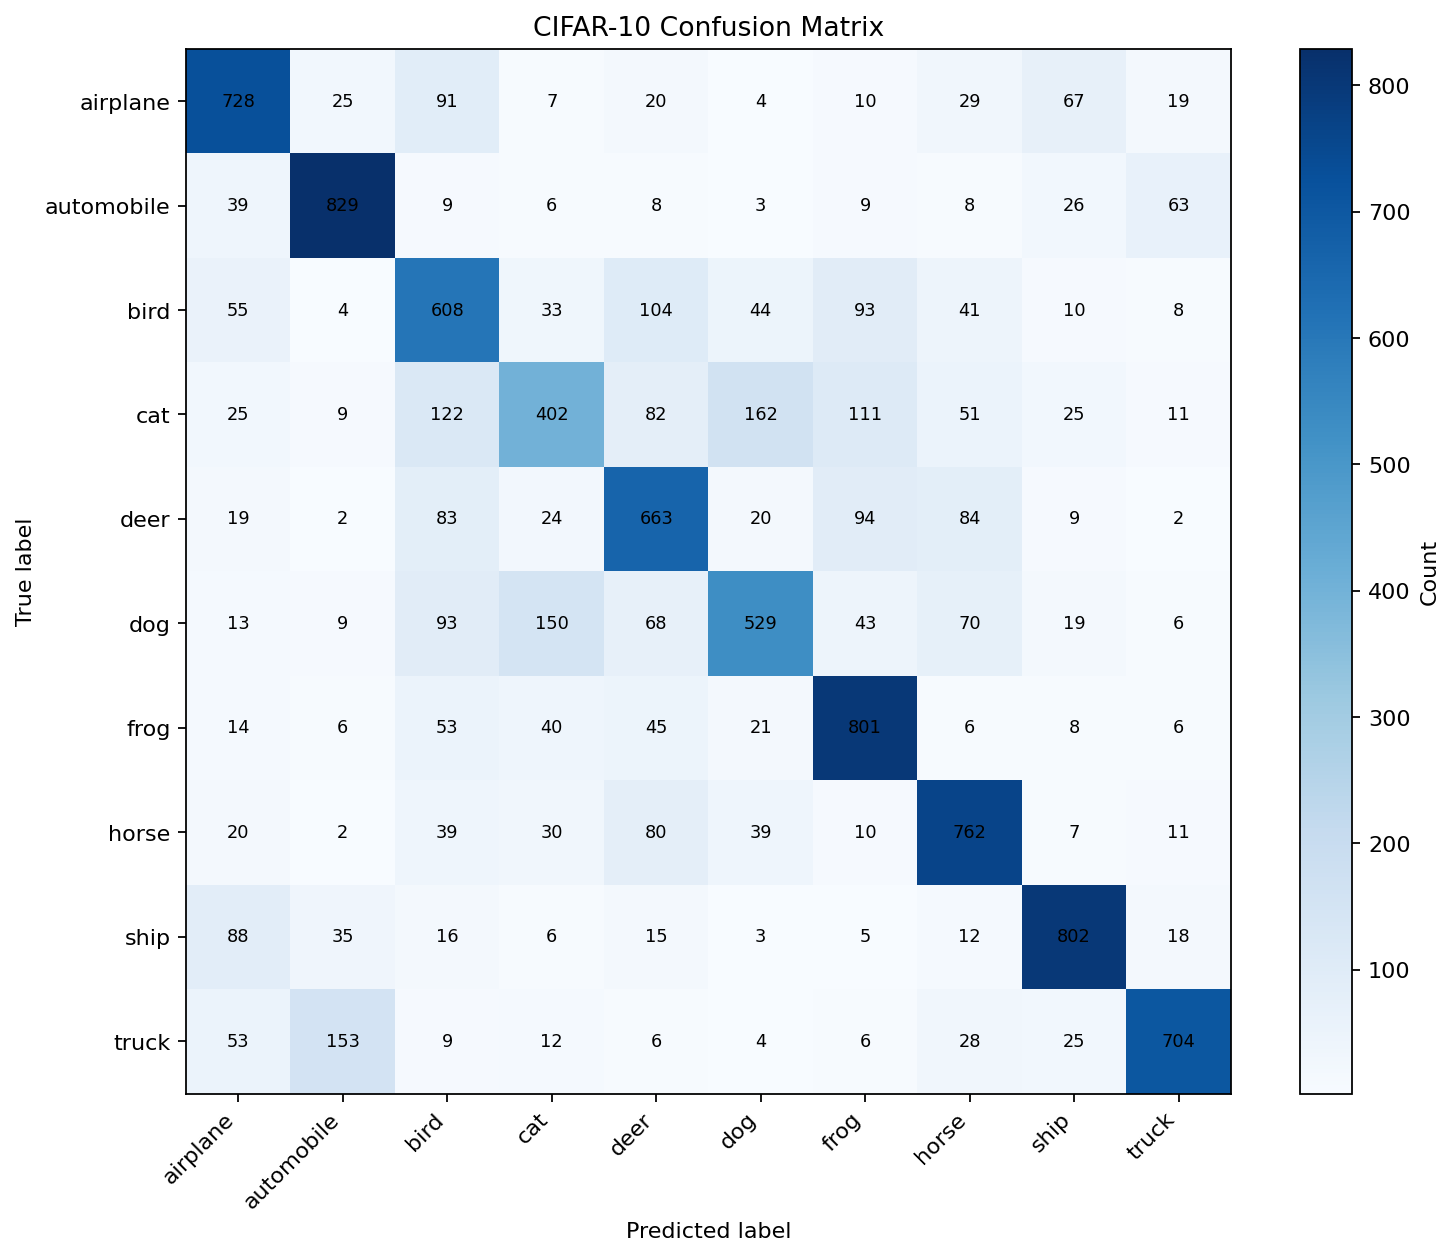

Values plotted in this chart, from the file beside it:
true/predicted, airplane, automobile, bird, cat, deer, dog, frog, horse, ship, truck
airplane, 728, 25, 91, 7, 20, 4, 10, 29, 67, 19
automobile, 39, 829, 9, 6, 8, 3, 9, 8, 26, 63
bird, 55, 4, 608, 33, 104, 44, 93, 41, 10, 8
cat, 25, 9, 122, 402, 82, 162, 111, 51, 25, 11
deer, 19, 2, 83, 24, 663, 20, 94, 84, 9, 2
dog, 13, 9, 93, 150, 68, 529, 43, 70, 19, 6
frog, 14, 6, 53, 40, 45, 21, 801, 6, 8, 6
horse, 20, 2, 39, 30, 80, 39, 10, 762, 7, 11
ship, 88, 35, 16, 6, 15, 3, 5, 12, 802, 18
truck, 53, 153, 9, 12, 6, 4, 6, 28, 25, 704
